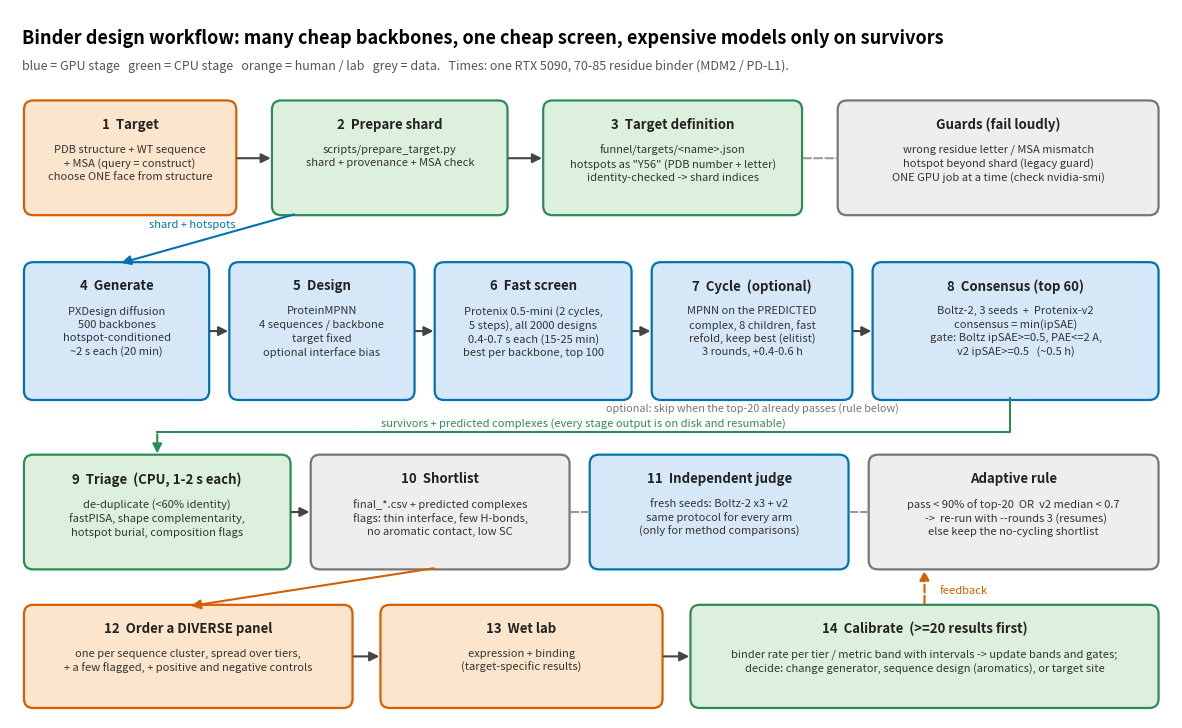

Reproduce this figure in Python. (Note: this script raises an exception after producing the figure.)
"""Draws docs/figures/workflow.png (the end-to-end workflow). python docs/make_workflow_figure.py"""
import matplotlib; matplotlib.use("Agg")
import matplotlib.pyplot as plt
from matplotlib.patches import FancyBboxPatch, FancyArrowPatch

COL = {"gpu": "#D6E8F7", "cpu": "#DDF0DD", "human": "#FBE5CC", "data": "#EEEEEE"}; EDGE = {"gpu": "#0072B2", "cpu": "#2E8B57", "human": "#D55E00", "data": "#777777"}
fig, ax = plt.subplots(figsize=(15, 9.2)); ax.set_xlim(0, 15); ax.set_ylim(0, 9.2); ax.axis("off")

def box(x, y, w, h, title, body="", kind="gpu", fs=9):
    ax.add_patch(FancyBboxPatch((x, y), w, h, boxstyle="round,pad=0.02,rounding_size=0.12", fc=COL[kind], ec=EDGE[kind], lw=1.6))
    ax.text(x + w / 2, y + h - 0.2, title, ha="center", va="top", fontsize=fs + 0.5, fontweight="bold", color="#222")
    if body: ax.text(x + w / 2, y + h - 0.55, body, ha="center", va="top", fontsize=fs - 1, color="#333", linespacing=1.35)

def arrow(x1, y1, x2, y2, label="", style="-|>", color="#444", ls="-", rad=0.0, lx=0, ly=0.12, fs=8):
    ax.add_patch(FancyArrowPatch((x1, y1), (x2, y2), arrowstyle=style, mutation_scale=14, lw=1.5, color=color, linestyle=ls, connectionstyle=f"arc3,rad={rad}"))
    if label: ax.text((x1 + x2) / 2 + lx, (y1 + y2) / 2 + ly, label, ha="center", va="bottom", fontsize=fs, color=color, style="italic")

ax.text(0.15, 8.95, "Binder design workflow: many cheap backbones, one cheap screen, expensive models only on survivors", fontsize=13, fontweight="bold", va="top")
ax.text(0.15, 8.55, "blue = GPU stage   green = CPU stage   orange = human / lab   grey = data.   Times: one RTX 5090, 70-85 residue binder (MDM2 / PD-L1).", fontsize=9, color="#555", va="top")

# --- row A: setup
box(0.2, 6.55, 2.7, 1.45, "1  Target", "PDB structure + WT sequence\n+ MSA (query = construct)\nchoose ONE face from structure", "human")
box(3.4, 6.55, 3.0, 1.45, "2  Prepare shard", "scripts/prepare_target.py\nshard + provenance + MSA check", "cpu")
box(6.9, 6.55, 3.3, 1.45, "3  Target definition", 'funnel/targets/<name>.json\nhotspots as "Y56" (PDB number + letter)\nidentity-checked -> shard indices', "cpu")
box(10.7, 6.55, 4.1, 1.45, "Guards (fail loudly)", "wrong residue letter / MSA mismatch\nhotspot beyond shard (legacy guard)\nONE GPU job at a time (check nvidia-smi)", "data", fs=9)
for x1, x2 in [(2.9, 3.4), (6.4, 6.9)]: arrow(x1, 7.27, x2, 7.27)
arrow(10.2, 7.27, 10.7, 7.27, style="-", ls="--", color="#999")

# --- row B: funnel
y = 4.15; h = 1.75
box(0.2, y, 2.35, h, "4  Generate", "PXDesign diffusion\n500 backbones\nhotspot-conditioned\n~2 s each (20 min)", "gpu")
box(2.85, y, 2.35, h, "5  Design", "ProteinMPNN\n4 sequences / backbone\ntarget fixed\noptional interface bias", "gpu")
box(5.5, y, 2.5, h, "6  Fast screen", "Protenix 0.5-mini (2 cycles,\n5 steps), all 2000 designs\n0.4-0.7 s each (15-25 min)\nbest per backbone, top 100", "gpu")
box(8.3, y, 2.55, h, "7  Cycle  (optional)", "MPNN on the PREDICTED\ncomplex, 8 children, fast\nrefold, keep best (elitist)\n3 rounds, +0.4-0.6 h", "gpu")
box(11.15, y, 3.65, h, "8  Consensus (top 60)", "Boltz-2, 3 seeds  +  Protenix-v2\nconsensus = min(ipSAE)\ngate: Boltz ipSAE>=0.5, PAE<=2 A,\nv2 ipSAE>=0.5   (~0.5 h)", "gpu")
for x1, x2 in [(2.55, 2.85), (5.2, 5.5), (8.0, 8.3), (10.85, 11.15)]: arrow(x1, y + h / 2, x2, y + h / 2)
ax.text(9.575, y - 0.17, "optional: skip when the top-20 already passes (rule below)", fontsize=7.8, color="#777", ha="center", style="italic")
arrow(3.7, 6.55, 1.4, y + h, label="shard + hotspots", color="#0072B2", lx=-0.2)

# --- row C: triage / outputs
y2 = 1.95; h2 = 1.45
box(0.2, y2, 3.4, h2, "9  Triage  (CPU, 1-2 s each)", "de-duplicate (<60% identity)\nfastPISA, shape complementarity,\nhotspot burial, composition flags", "cpu")
box(3.9, y2, 3.3, h2, "10  Shortlist", "final_*.csv + predicted complexes\nflags: thin interface, few H-bonds,\nno aromatic contact, low SC", "data")
box(7.5, y2, 3.3, h2, "11  Independent judge", "fresh seeds: Boltz-2 x3 + v2\nsame protocol for every arm\n(only for method comparisons)", "gpu")
box(11.1, y2, 3.7, h2, "Adaptive rule", "pass < 90% of top-20  OR  v2 median < 0.7\n  ->  re-run with --rounds 3 (resumes)\nelse keep the no-cycling shortlist", "data")
ax.plot([12.9, 12.9, 1.9], [y, 3.72, 3.72], color="#2E8B57", lw=1.5); arrow(1.9, 3.72, 1.9, y2 + h2, style="-|>", color="#2E8B57")
ax.text(7.4, 3.78, "survivors + predicted complexes (every stage output is on disk and resumable)", fontsize=8, color="#2E8B57", ha="center", style="italic")
arrow(3.6, y2 + h2 / 2, 3.9, y2 + h2 / 2); arrow(7.2, y2 + h2 / 2, 7.5, y2 + h2 / 2, style="-", ls="--", color="#999"); arrow(10.8, y2 + h2 / 2, 11.1, y2 + h2 / 2, style="-", ls="--", color="#999")

# --- row D: lab
y3 = 0.15; h3 = 1.3
box(0.2, y3, 4.2, h3, "12  Order a DIVERSE panel", "one per sequence cluster, spread over tiers,\n+ a few flagged, + positive and negative controls", "human")
box(4.8, y3, 3.6, h3, "13  Wet lab", "expression + binding\n(target-specific results)", "human")
box(8.8, y3, 6.0, h3, "14  Calibrate  (>=20 results first)", "binder rate per tier / metric band with intervals -> update bands and gates;\ndecide: change generator, sequence design (aromatics), or target site", "cpu")
for x1, x2 in [(4.4, 4.8), (8.4, 8.8)]: arrow(x1, y3 + h3 / 2, x2, y3 + h3 / 2)
arrow(5.5, y2, 2.3, y3 + h3, label="", color="#D55E00")
arrow(11.8, y3 + h3, 11.8, y2 , style="-|>", color="#D55E00", ls="--"); ax.text(12.0, 1.62, "feedback", fontsize=8, color="#D55E00", style="italic")
fig.savefig("docs/figures/workflow.png", dpi=140, bbox_inches="tight"); print("ok")
